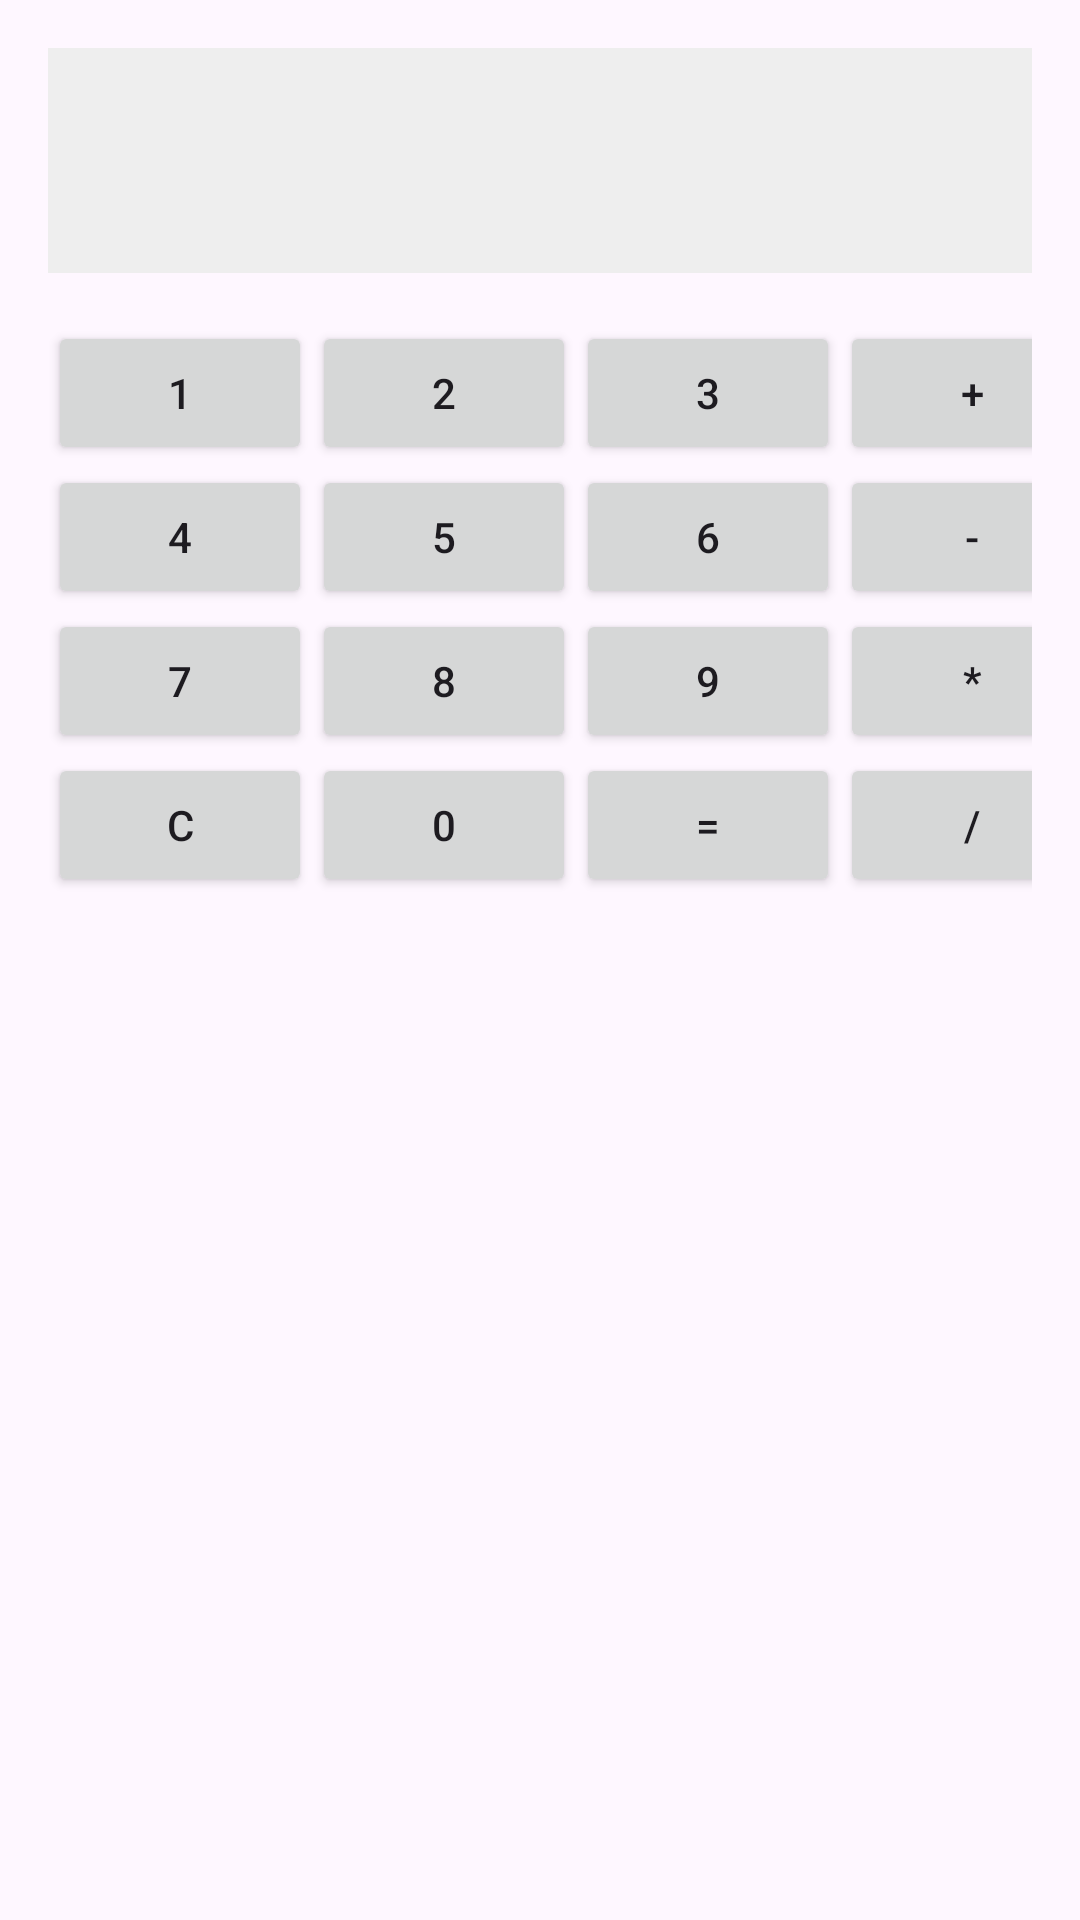

Reconstruct the res/layout file that produces this screen, plus the resources it refers to.
<!-- AndroidManifest.xml: application theme Theme.CalculatorYmbong -->
<!-- res/layout/activity_main.xml -->
<?xml version="1.0" encoding="utf-8"?>
<LinearLayout xmlns:android="http://schemas.android.com/apk/res/android"
    android:layout_width="match_parent"
    android:layout_height="match_parent"
    android:orientation="vertical"
    android:padding="16dp">

    <TextView
        android:id="@+id/tvResult"
        android:layout_width="match_parent"
        android:layout_height="wrap_content"
        android:textSize="32sp"
        android:gravity="end"
        android:background="#EEE"
        android:padding="16dp" />

    <GridLayout
        android:layout_width="match_parent"
        android:layout_height="wrap_content"
        android:layout_marginTop="16dp"
        android:rowCount="5"
        android:columnCount="4">

        
        <Button android:id="@+id/button1" android:text="1"/>
        <Button android:id="@+id/button2" android:text="2"/>
        <Button android:id="@+id/button3" android:text="3"/>
        <Button android:id="@+id/buttonPlus" android:text="+"/>

        <Button android:id="@+id/button4" android:text="4"/>
        <Button android:id="@+id/button5" android:text="5"/>
        <Button android:id="@+id/button6" android:text="6"/>
        <Button android:id="@+id/buttonMinus" android:text="-"/>

        <Button android:id="@+id/button7" android:text="7"/>
        <Button android:id="@+id/button8" android:text="8"/>
        <Button android:id="@+id/button9" android:text="9"/>
        <Button android:id="@+id/buttonMultiply" android:text="*"/>

        <Button android:id="@+id/buttonClear" android:text="C"/>
        <Button android:id="@+id/button0" android:text="0"/>
        <Button android:id="@+id/buttonEqual" android:text="="/>
        <Button android:id="@+id/buttonDivide" android:text="/"/>

    </GridLayout>

</LinearLayout>
<!-- resources referenced by this layout -->
<resources>
  <style name="Theme.CalculatorYmbong" parent="Base.Theme.CalculatorYmbong" />
  <style name="Base.Theme.CalculatorYmbong" parent="Theme.Material3.DayNight.NoActionBar">
          
          
      </style>
</resources>
